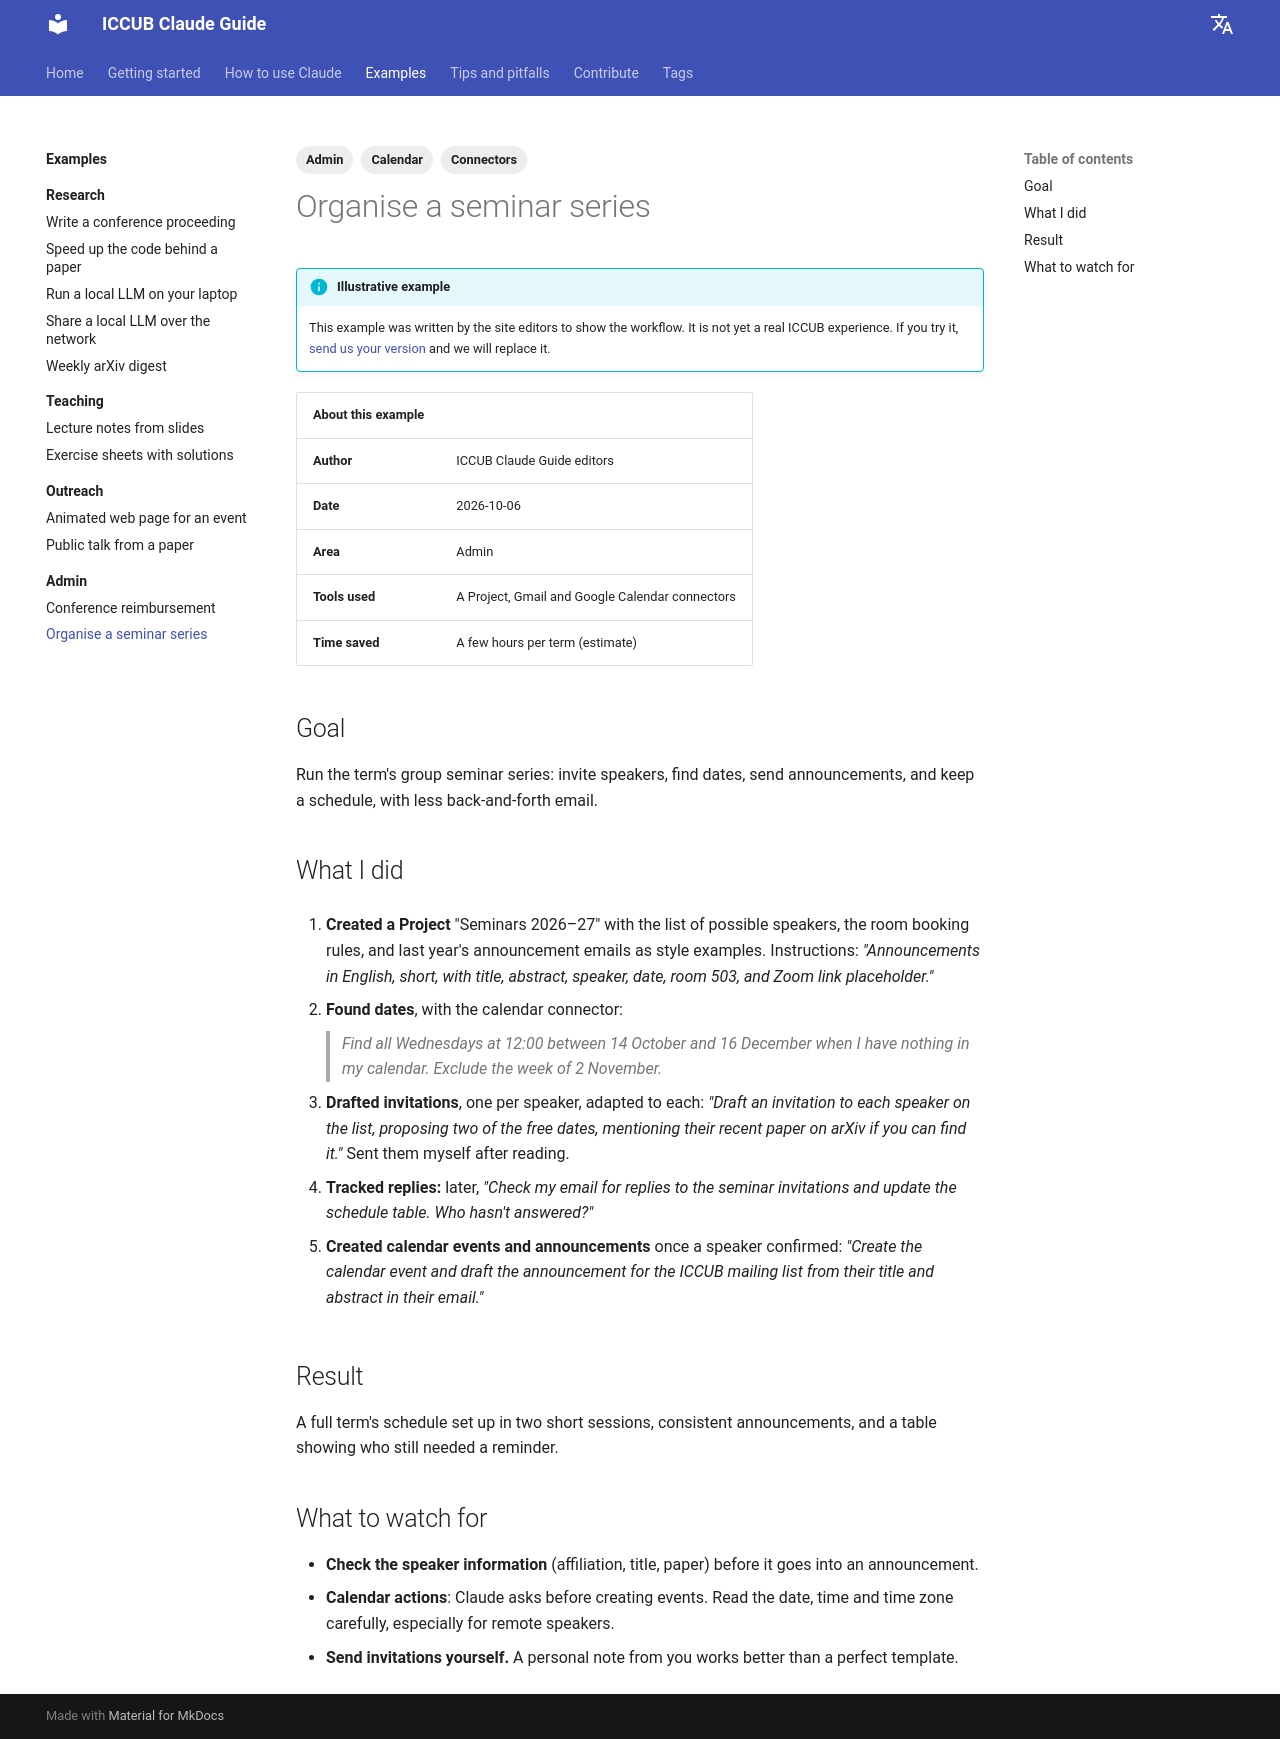

repository: vmathieuUB/iccub-claude-guide · page: examples/admin/seminar-series/index.html · generator: mkdocs

---
tags:
  - Admin
  - Connectors
  - Calendar
---

# Organise a seminar series

!!! info "Illustrative example"
    This example was written by the site editors to show the workflow. It is not yet a real ICCUB experience. If you try it, [send us your version](../../contribute/index.md) and we will replace it.

| About this example | |
| --- | --- |
| **Author** | ICCUB Claude Guide editors |
| **Date** | 2026-10-06 |
| **Area** | Admin |
| **Tools used** | A Project, Gmail and Google Calendar connectors |
| **Time saved** | A few hours per term (estimate) |

## Goal

Run the term's group seminar series: invite speakers, find dates, send announcements, and keep a schedule, with less back-and-forth email.

## What I did

1. **Created a Project** "Seminars 2026–27" with the list of possible speakers, the room booking rules, and last year's announcement emails as style examples. Instructions: *"Announcements in English, short, with title, abstract, speaker, date, room 503, and Zoom link placeholder."*

2. **Found dates**, with the calendar connector:

    > *Find all Wednesdays at 12:00 between 14 October and 16 December when I have nothing in my calendar. Exclude the week of 2 November.*

3. **Drafted invitations**, one per speaker, adapted to each: *"Draft an invitation to each speaker on the list, proposing two of the free dates, mentioning their recent paper on arXiv if you can find it."* Sent them myself after reading.

4. **Tracked replies:** later, *"Check my email for replies to the seminar invitations and update the schedule table. Who hasn't answered?"*

5. **Created calendar events and announcements** once a speaker confirmed: *"Create the calendar event and draft the announcement for the ICCUB mailing list from their title and abstract in their email."*

## Result

A full term's schedule set up in two short sessions, consistent announcements, and a table showing who still needed a reminder.

## What to watch for

- **Check the speaker information** (affiliation, title, paper) before it goes into an announcement.
- **Calendar actions**: Claude asks before creating events. Read the date, time and time zone carefully, especially for remote speakers.
- **Send invitations yourself.** A personal note from you works better than a perfect template.
